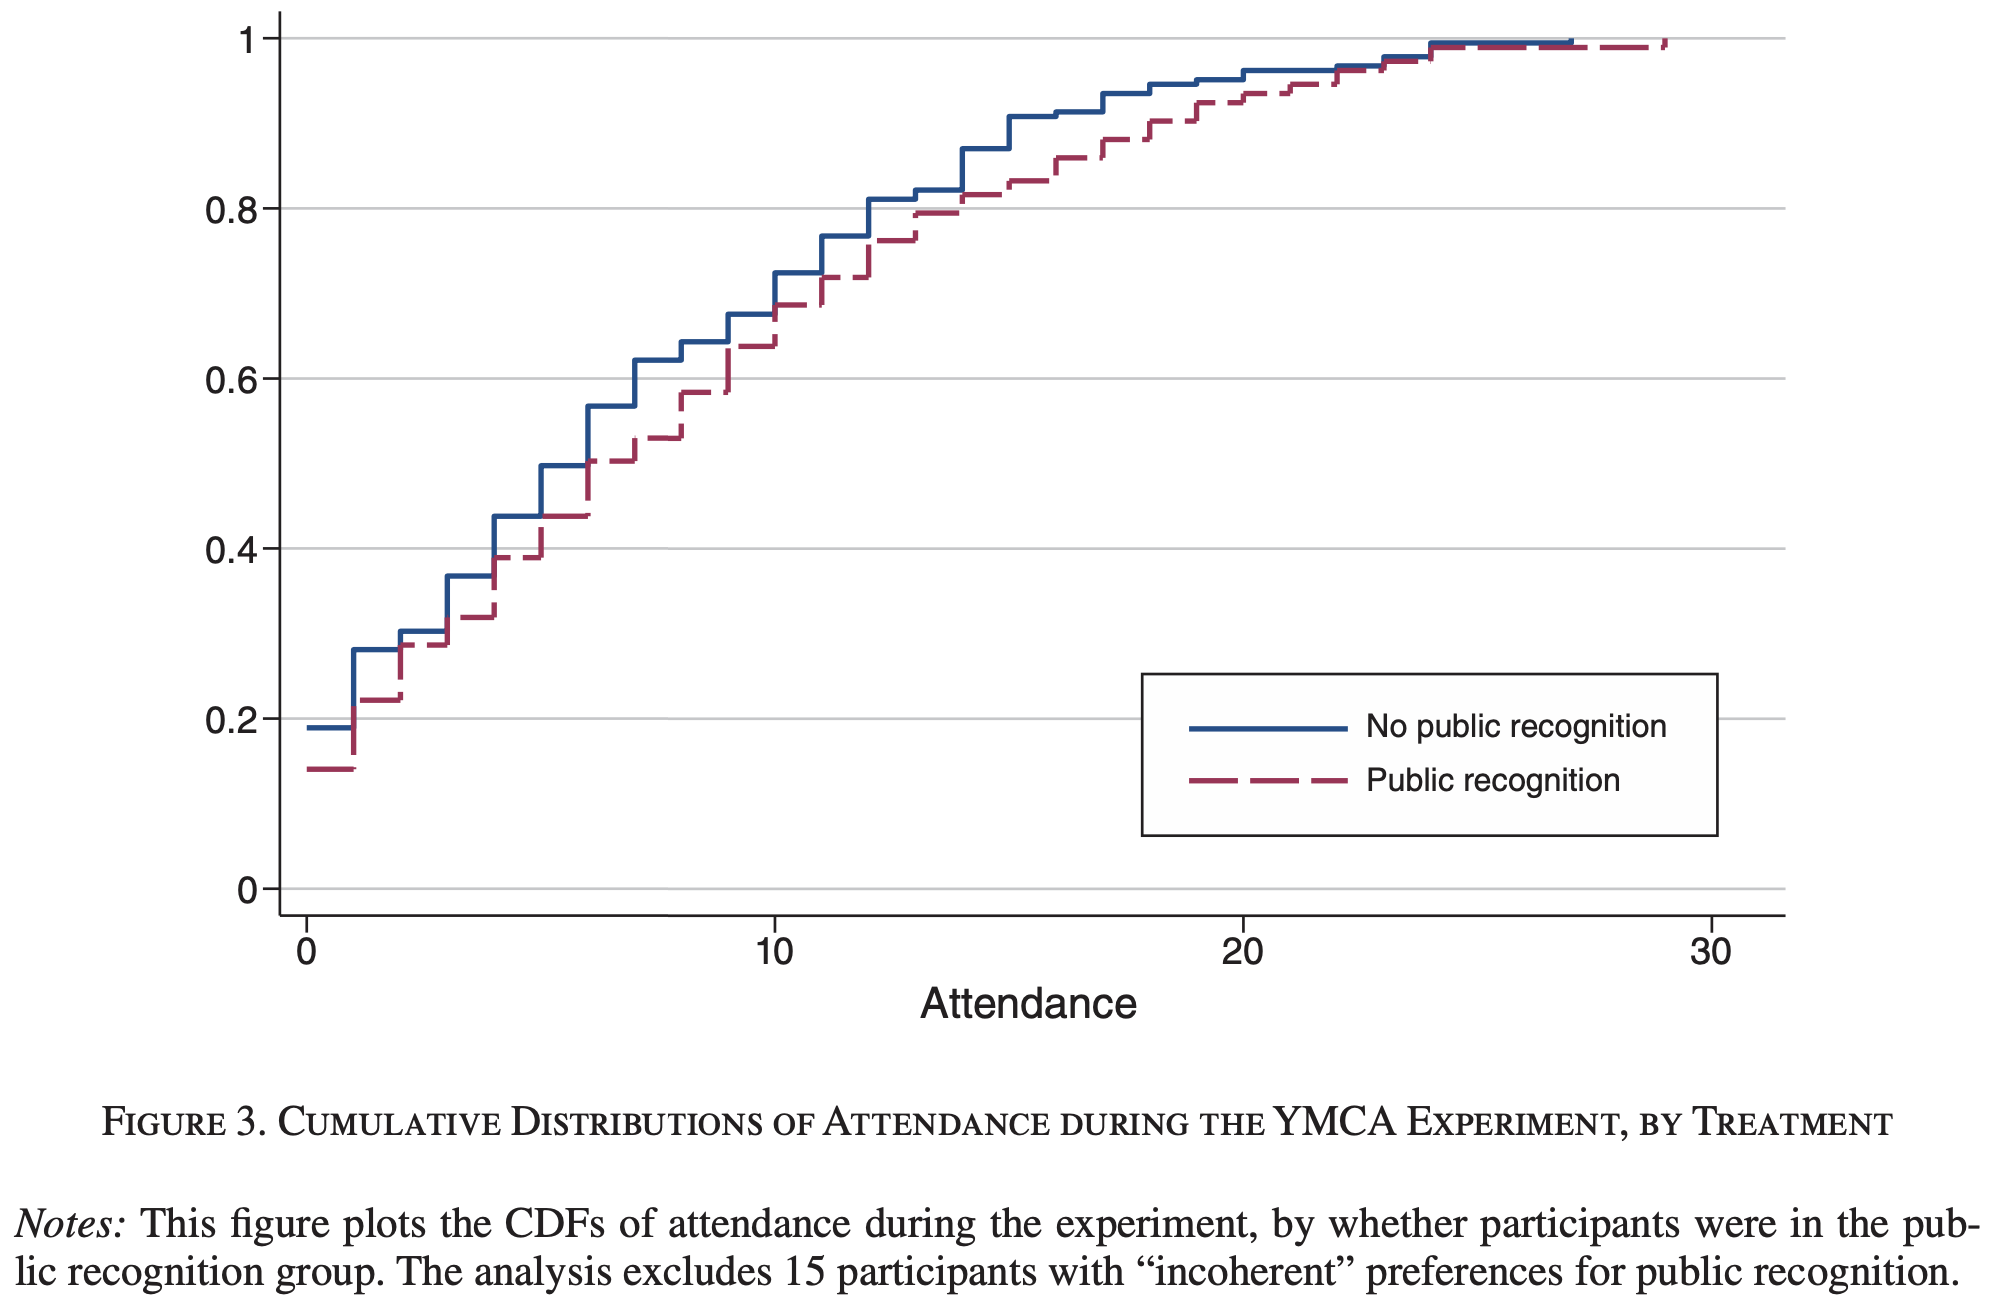

The data file committed next to this chart (first rows):
Type-1, Value, Type-2
0.1, 0.1883, No public recognition
0.2, 0.1883, No public recognition
0.3, 0.1883, No public recognition
0.4, 0.1883, No public recognition
0.5, 0.1883, No public recognition
0.6, 0.1883, No public recognition
0.7, 0.1883, No public recognition
0.8, 0.1883, No public recognition
0.9, 0.1883, No public recognition
1, 0.2295, No public recognition
1.1, 0.2801, No public recognition
1.2, 0.2801, No public recognition
1.3, 0.2801, No public recognition
1.4, 0.2801, No public recognition
1.5, 0.2801, No public recognition
1.6, 0.2801, No public recognition
1.7, 0.2801, No public recognition
1.8, 0.2801, No public recognition
1.9, 0.2801, No public recognition
2, 0.2948, No public recognition
2.1, 0.3013, No public recognition
2.2, 0.3013, No public recognition
2.3, 0.3013, No public recognition
2.4, 0.3013, No public recognition
2.5, 0.3013, No public recognition
2.6, 0.3013, No public recognition
2.7, 0.3013, No public recognition
2.8, 0.3013, No public recognition
2.9, 0.3013, No public recognition
3, 0.3254, No public recognition
3.1, 0.3666, No public recognition
3.2, 0.3666, No public recognition
3.3, 0.3666, No public recognition
3.4, 0.3666, No public recognition
3.5, 0.3666, No public recognition
3.6, 0.3666, No public recognition
3.7, 0.3666, No public recognition
3.8, 0.3666, No public recognition
3.9, 0.3666, No public recognition
4, 0.3967, No public recognition
4.1, 0.4367, No public recognition
4.2, 0.4367, No public recognition
4.3, 0.4367, No public recognition
4.4, 0.4367, No public recognition
4.5, 0.4367, No public recognition
4.6, 0.4367, No public recognition
4.7, 0.4367, No public recognition
4.8, 0.4367, No public recognition
4.9, 0.4367, No public recognition
5, 0.4479, No public recognition
5.1, 0.4967, No public recognition
5.2, 0.4967, No public recognition
5.3, 0.4967, No public recognition
5.4, 0.4967, No public recognition
5.5, 0.4967, No public recognition
5.6, 0.4967, No public recognition
5.7, 0.4967, No public recognition
5.8, 0.4967, No public recognition
5.9, 0.4967, No public recognition
6, 0.5179, No public recognition
... 447 more rows
